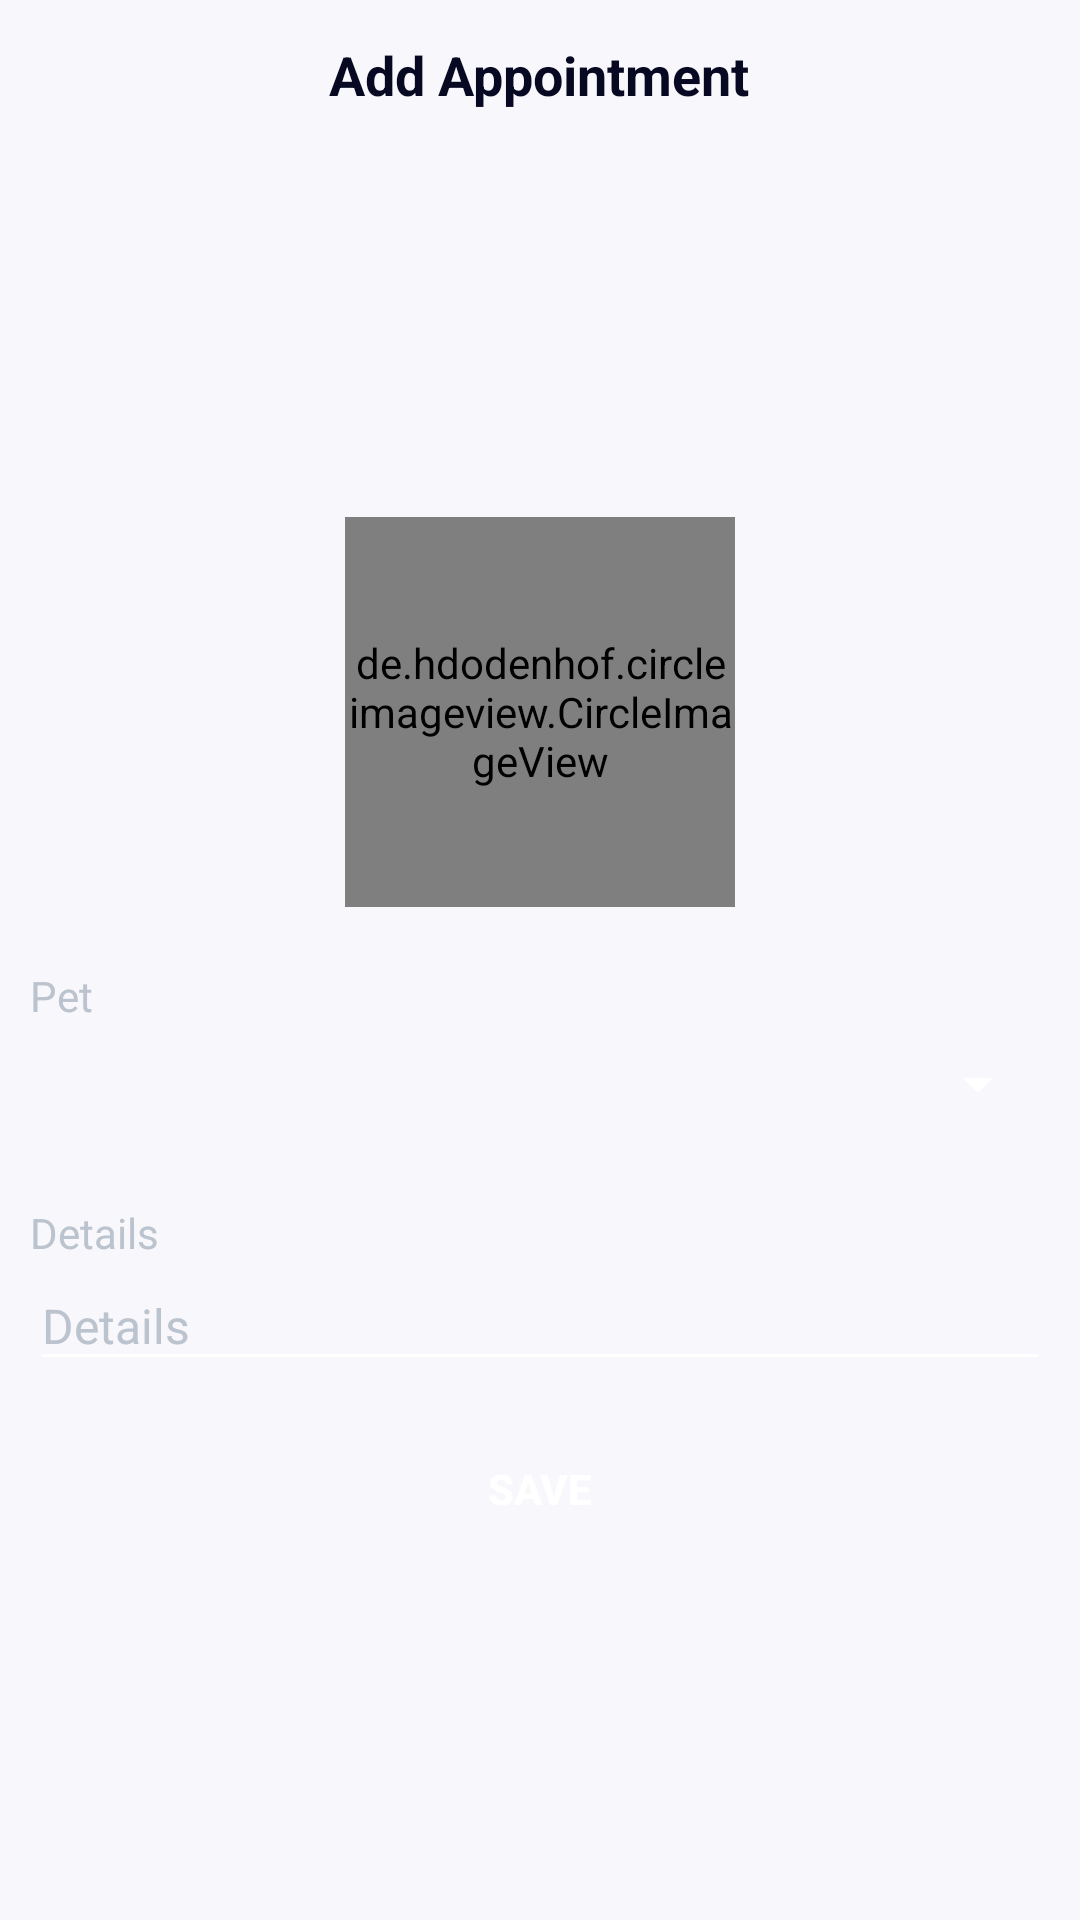

Android layout source for this screen:
<!-- AndroidManifest.xml: application theme Theme.PupStar -->
<!-- res/layout/activity_add_appointment.xml -->
<?xml version="1.0" encoding="utf-8"?>
<LinearLayout xmlns:android="http://schemas.android.com/apk/res/android"
    xmlns:app="http://schemas.android.com/apk/res-auto"
    xmlns:tools="http://schemas.android.com/tools"
    android:layout_width="match_parent"
    android:layout_height="match_parent"
    android:background="@color/gray4"
    android:gravity="center_horizontal"
    android:orientation="vertical"
    tools:context=".AddAppointmentActivity">

    <LinearLayout
        android:layout_width="match_parent"
        android:layout_height="50dp"
        android:orientation="vertical"
        android:background="@android:color/transparent"
        android:gravity="center">

        <RelativeLayout
            android:layout_width="match_parent"
            android:layout_height="match_parent">

            <ImageView
                android:id="@+id/btnBack"
                app:tint="@color/violet1"
                android:layout_width="30dp"
                android:layout_height="30dp"
                android:layout_alignParentLeft="true"
                android:layout_centerInParent="true"
                android:layout_marginLeft="10dp"
                android:src="@drawable/ic_arrow_back" />

            <TextView
                android:layout_width="wrap_content"
                android:layout_height="wrap_content"
                android:layout_centerInParent="true"
                android:gravity="center"
                android:text="Add Appointment"
                android:textColor="@color/black1"
                android:textSize="18dp"
                android:textStyle="bold" />

        </RelativeLayout>

    </LinearLayout>

    <LinearLayout
        android:layout_width="match_parent"
        android:layout_height="match_parent"
        android:orientation="vertical"
        android:gravity="center">

        <de.hdodenhof.circleimageview.CircleImageView
            android:id="@+id/petImage"
            android:layout_width="130dp"
            android:layout_height="130dp"
            android:layout_centerInParent="true"
            android:src="@drawable/user" />

        <LinearLayout
            android:layout_width="match_parent"
            android:layout_height="wrap_content"
            android:layout_marginLeft="10dp"
            android:layout_marginRight="10dp"
            android:orientation="vertical"
            android:gravity="left">

            <LinearLayout
                android:layout_width="match_parent"
                android:layout_height="wrap_content"
                android:layout_marginTop="20dp"
                android:orientation="vertical">

                <TextView
                    android:layout_width="wrap_content"
                    android:layout_height="wrap_content"
                    android:text="Pet"
                    android:textColor="@color/gray3"
                    android:textSize="14dp" />

                <Spinner
                    android:id="@+id/pet"
                    android:layout_width="match_parent"
                    android:layout_height="40dp"
                    android:backgroundTint="@color/white"
                    android:hint="Pet"
                    android:inputType="textEmailAddress"
                    android:textColorHint="@color/gray3"
                    android:textSize="16dp"/>

            </LinearLayout>

            <LinearLayout
                android:layout_width="match_parent"
                android:layout_height="wrap_content"
                android:layout_marginTop="20dp"
                android:orientation="vertical">

                <TextView
                    android:layout_width="wrap_content"
                    android:layout_height="wrap_content"
                    android:text="Details"
                    android:textColor="@color/gray3"
                    android:textSize="14dp" />

                <EditText
                    android:id="@+id/details"
                    android:layout_width="match_parent"
                    android:layout_height="40dp"
                    android:backgroundTint="@color/white"
                    android:hint="Details"
                    android:inputType="text|textMultiLine"
                    android:textColorHint="@color/gray3"
                    android:textSize="16dp"/>

            </LinearLayout>

        </LinearLayout>

        <Button
            android:id="@+id/btnSave"
            android:layout_width="180dp"
            android:layout_height="42dp"
            android:layout_marginTop="15dp"
            android:background="@drawable/bg_gradient_blue_round_corner"
            android:text="Save"
            android:textColor="@color/white"
            android:textStyle="bold"
            app:backgroundTint="@null"/>

    </LinearLayout>

</LinearLayout>
<!-- resources referenced by this layout -->
<resources>
  <color name="black1">#070821</color>
  <color name="gray3" tools:ignore="MissingDefaultResource">#BBC3CE</color>
  <color name="gray4" tools:ignore="MissingDefaultResource">#F8F7FB</color>
  <color name="violet1">#4552CB</color>
  <color name="white">#FFFFFFFF</color>
  <style name="Theme.PupStar" parent="Theme.MaterialComponents.DayNight.DarkActionBar">
          
          <item name="colorPrimary">@color/purple_500</item>
          <item name="colorPrimaryVariant">@color/purple_700</item>
          <item name="colorOnPrimary">@color/white</item>
          
          <item name="colorSecondary">@color/teal_200</item>
          <item name="colorSecondaryVariant">@color/teal_700</item>
          <item name="colorOnSecondary">@color/black</item>
          
          <item name="android:statusBarColor" tools:targetApi="l">?attr/colorPrimaryVariant</item>
          
      </style>
  <color name="purple_500">#FF6200EE</color>
  <color name="purple_700">#FF3700B3</color>
  <color name="teal_200">#FF03DAC5</color>
  <color name="teal_700">#FF018786</color>
  <color name="black">#FF000000</color>
</resources>
